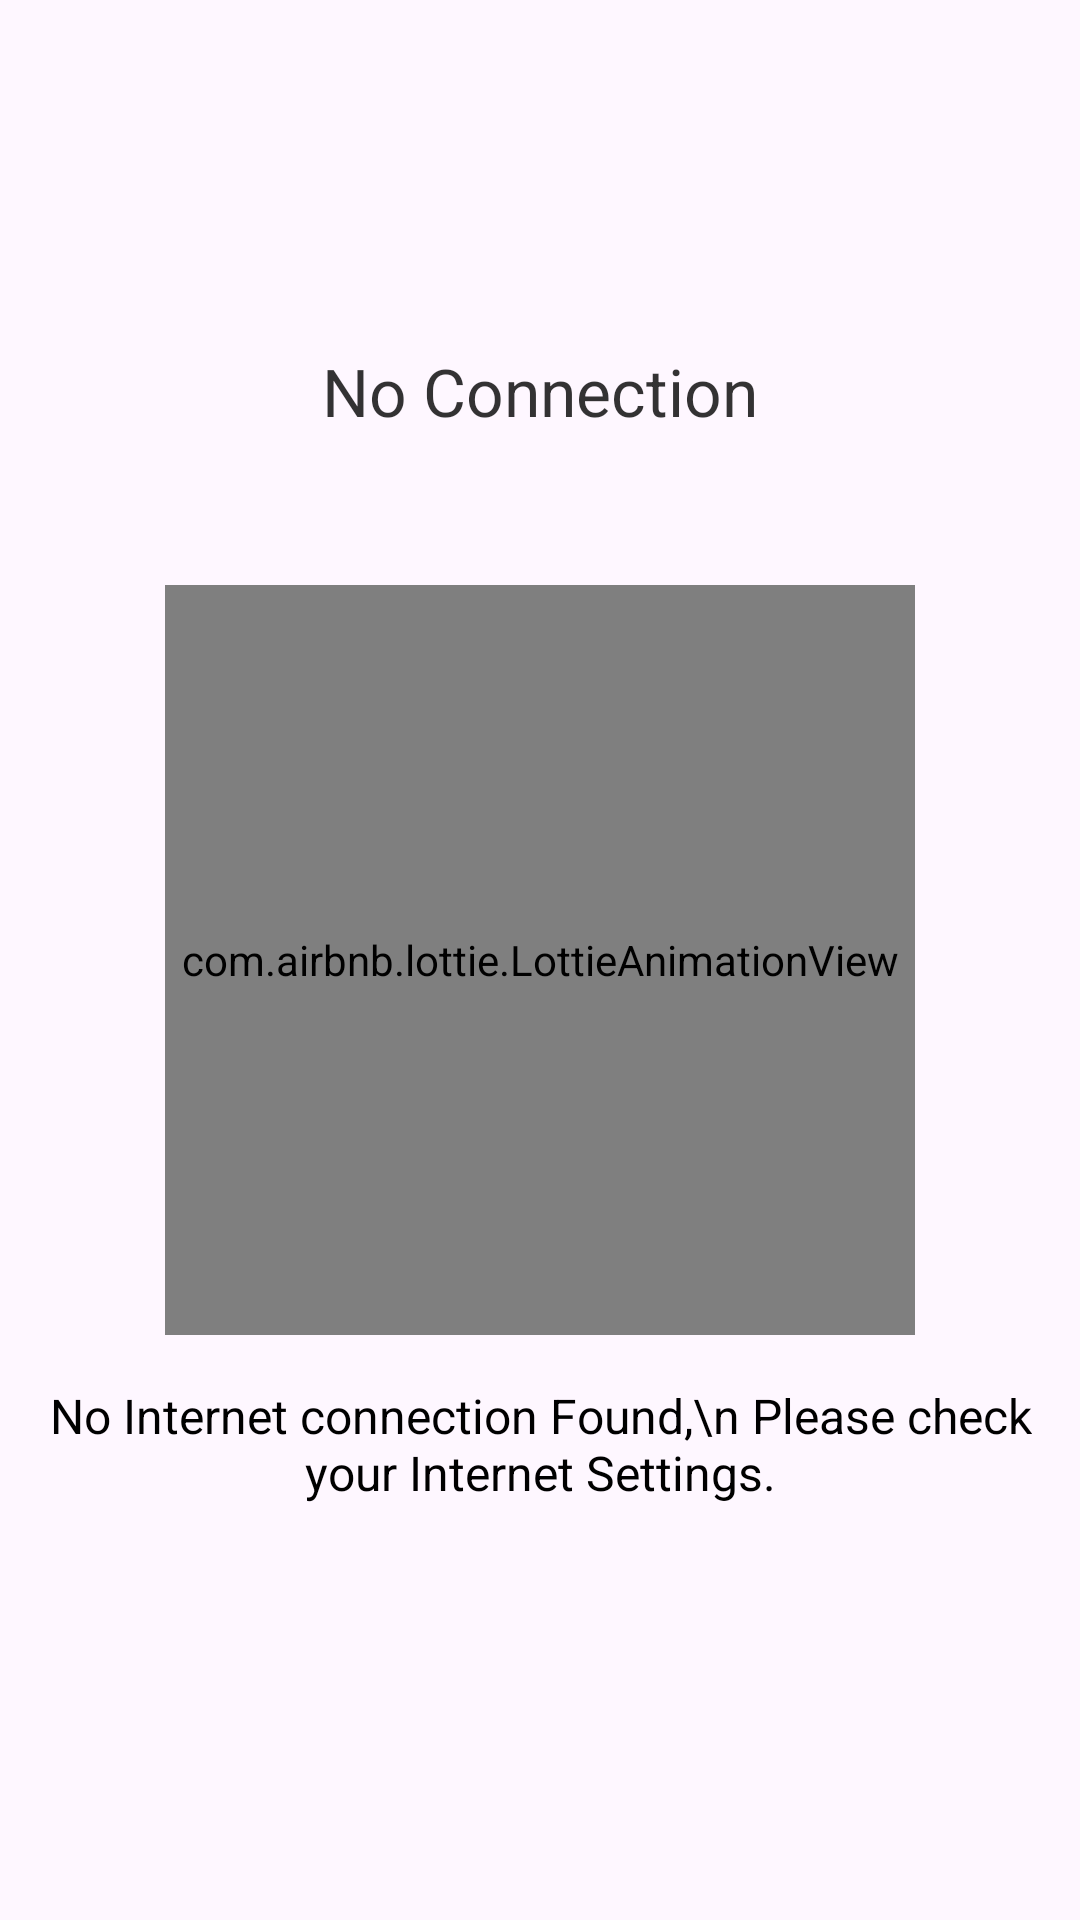

Produce the Android XML layout that renders to this screen, including the resource entries it uses.
<!-- AndroidManifest.xml: application theme Theme.PracticleTask -->
<!-- res/layout/activity_no_connection.xml -->
<?xml version="1.0" encoding="utf-8"?>
<RelativeLayout xmlns:android="http://schemas.android.com/apk/res/android"
    xmlns:app="http://schemas.android.com/apk/res-auto"
    xmlns:tools="http://schemas.android.com/tools"
    android:layout_width="match_parent"
    android:layout_height="match_parent"
    tools:context=".basefiles.NoConnectionActivity">

    <com.airbnb.lottie.LottieAnimationView
        android:id="@+id/iv_maintenance"
        android:layout_width="250dp"
        android:layout_height="250dp"
        android:layout_centerInParent="true"
        android:layout_gravity="center"
        android:visibility="visible"
        app:lottie_autoPlay="true"
        app:lottie_loop="true"
        app:lottie_rawRes="@raw/no_internet" />



    <TextView
        android:id="@+id/tv_title"
        android:layout_width="match_parent"
        android:layout_height="wrap_content"
        android:layout_marginStart="16dp"
        android:layout_marginTop="16dp"
        android:layout_marginEnd="16dp"
        android:text="No Connection"
        android:layout_marginBottom="50dp"
        android:gravity="center_horizontal"
        android:layout_above="@id/iv_maintenance"
        android:textColor="@color/black"
        android:alpha="0.8"
        android:textSize="22sp" />

    <TextView
        android:id="@+id/tv_msg"
        android:layout_width="match_parent"
        android:layout_height="wrap_content"
        android:layout_below="@id/iv_maintenance"
        android:layout_marginStart="16dp"
        android:layout_marginTop="16dp"
        android:layout_marginEnd="16dp"
        android:gravity="center_horizontal"
        android:text="No Internet connection Found,\n Please check your Internet Settings."
        android:textAlignment="center"
        android:textColor="@color/black"
        android:textSize="16sp" />

</RelativeLayout>
<!-- resources referenced by this layout -->
<resources>
  <style name="Theme.PracticleTask" parent="Base.Theme.PracticleTask" />
  <style name="Base.Theme.PracticleTask" parent="Theme.Material3.DayNight.NoActionBar">
          
          
      </style>
  <!-- not gathered from this repository: default colours our renderer supplied (Android Studio template values) -->
  <color name="black">#FF000000</color>
</resources>
